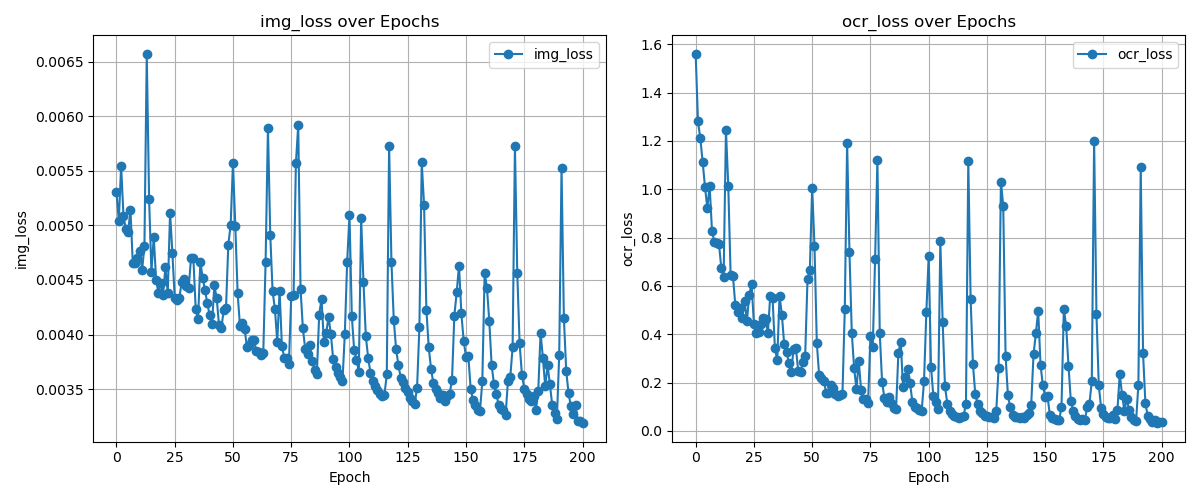

Values plotted in this chart, from the file beside it:
img_loss, ocr_loss
0.005308, 1.56
0.005042, 1.281
0.005547, 1.21
0.005088, 1.113
0.004967, 1.011
0.00494, 0.9224
0.005144, 1.014
0.004654, 0.8293
0.004658, 0.7814
0.004705, 0.7775
0.004764, 0.7742
0.004592, 0.6743
0.004811, 0.6367
0.006573, 1.244
0.005243, 1.014
0.004575, 0.6457
0.004896, 0.6408
0.004503, 0.5229
0.00438, 0.4913
0.004475, 0.5081
0.004363, 0.4675
0.004618, 0.5367
0.00438, 0.455
0.005117, 0.5639
0.004744, 0.6074
0.004334, 0.4423
0.004321, 0.4053
0.004336, 0.4104
0.004485, 0.4421
0.004506, 0.4663
0.004444, 0.4633
0.004427, 0.4071
0.004706, 0.558
0.0047, 0.5518
0.004234, 0.3439
0.004138, 0.2927
0.004663, 0.5598
0.004519, 0.481
0.004407, 0.3578
0.004285, 0.3258
0.004175, 0.2824
0.004092, 0.2427
0.00445, 0.3386
0.004337, 0.3449
0.004087, 0.2498
0.004057, 0.2422
0.00422, 0.2838
0.004241, 0.3114
0.004825, 0.627
0.005004, 0.6667
0.005575, 1.007
0.004992, 0.7641
0.004377, 0.3637
0.004079, 0.2294
0.004102, 0.217
0.004048, 0.2074
0.003885, 0.1586
0.003903, 0.1562
0.003949, 0.1903
0.003948, 0.1781
... 141 more rows
